Labelled photos from "dataset", an image-classification folder in Surfersunny/SmartcarRaceIntelligentVision. The possible labels are: mickey mouse, pikachu, spongebob squarepants, pleasant sheep, donald duck, nezha, big head son, gg bond, calabash brothers, grey wolf, num0, num1, num2, num3, num4, num5, num6, num7, num8, num9.

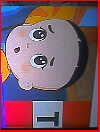
Label: big head son

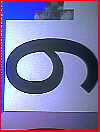
Label: num6

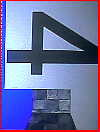
Label: num4

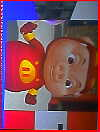
Label: gg bond

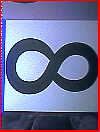
Label: num8

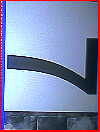
Label: num7
